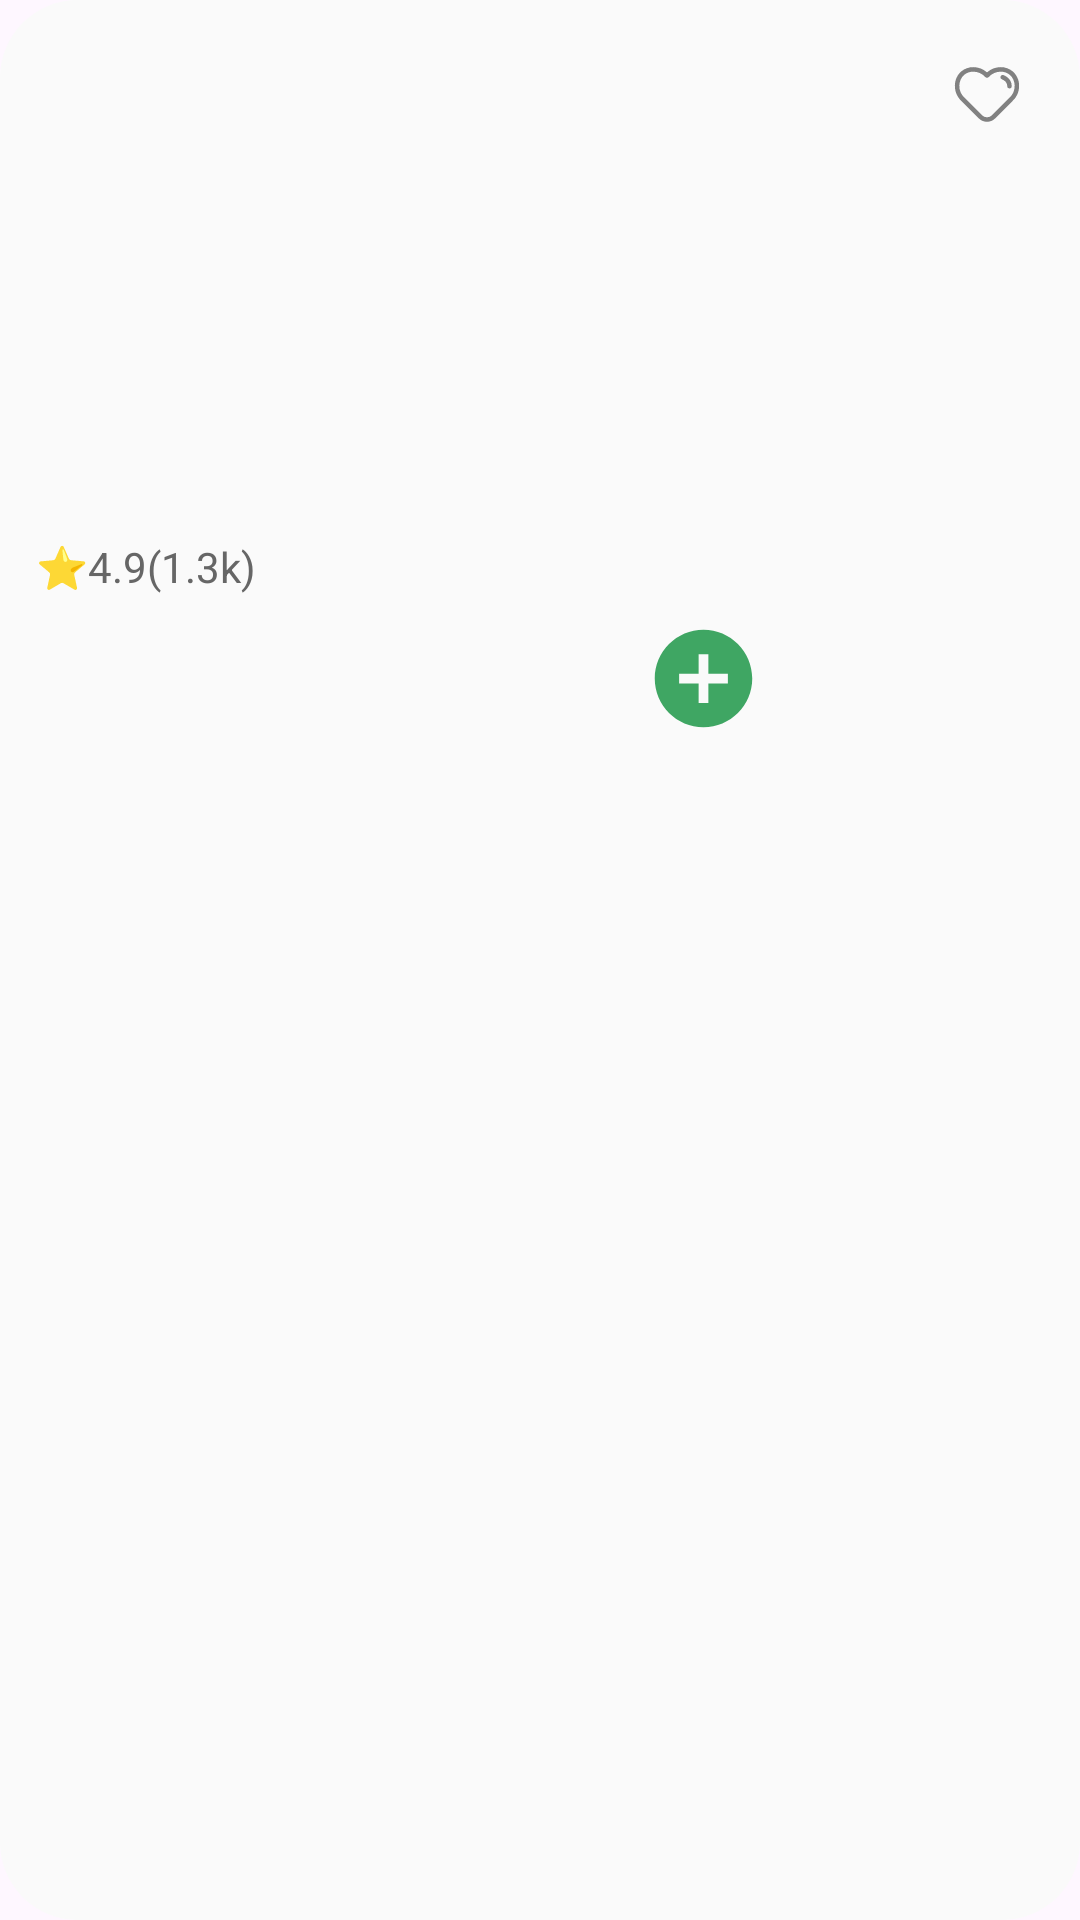

Here is an Android app screen rendered from its layout file. Give the layout XML and the strings, colors and styles it references.
<!-- AndroidManifest.xml: application theme Theme.SnapEats -->
<!-- res/layout/popular_food_layout.xml -->
<?xml version="1.0" encoding="utf-8"?>
<androidx.cardview.widget.CardView xmlns:app="http://schemas.android.com/apk/res-auto"
    xmlns:android="http://schemas.android.com/apk/res/android"
    android:layout_width="165dp"
    android:layout_height="255dp"
    xmlns:tools="http://schemas.android.com/tools"
    app:cardCornerRadius="26dp"
    app:cardElevation="0dp"
    android:layout_marginStart="11dp"
    android:layout_marginTop="10dp">

    <RelativeLayout
        android:id="@+id/popular_layout"
        android:layout_width="match_parent"
        android:layout_height="match_parent"
        android:background="@drawable/card_background">

        <ImageView
            android:id="@+id/food_image"
            android:layout_width="150dp"
            android:layout_height="140dp"
            android:layout_marginTop="9dp"
            android:layout_marginStart="8dp"
            android:layout_marginEnd="8dp"
            android:background="@drawable/card_background"
            android:clipToOutline="true"
            android:scaleType="centerCrop"
            android:src="@drawable/pizzaaa"/>

        <ImageView
            android:id="@+id/like_btn"
            android:layout_width="24dp"
            android:layout_height="24dp"
            android:layout_alignParentTop="true"
            android:layout_alignParentEnd="true"
            android:layout_gravity="end"
            android:layout_marginTop="19dp"
            android:layout_marginEnd="19dp"
            android:layout_marginRight="24dp"
            android:src="@drawable/favorite_border" />

        <com.google.android.material.textview.MaterialTextView
            android:id="@+id/food_name"
            android:layout_width="134dp"
            android:layout_height="wrap_content"
            android:layout_below="@+id/food_image"
            android:layout_marginStart="12dp"
            android:layout_marginTop="1dp"
            android:maxLines="2"
            android:textColor="@color/colorTextPrimary"
            android:textSize="18sp"
            android:textStyle="bold"
            tools:text="Tandoori Paneer Burger" />

        <TextView
            android:id="@+id/food_restaurant_name"
            android:layout_width="wrap_content"
            android:layout_height="wrap_content"
            android:layout_below="@+id/food_name"
            android:layout_alignStart="@id/food_name"
            android:layout_alignEnd="@id/food_name"
            android:background="@android:color/transparent"
            android:layout_marginTop="5dp"
            android:text="⭐4.9(1.3k)"
            android:textColor="@color/colorTextSecondary"
            android:textSize="14sp" />

        <TextView
            android:id="@+id/food_price"
            android:layout_width="wrap_content"
            android:layout_height="wrap_content"
            android:layout_below="@+id/food_restaurant_name"
            android:layout_alignParentStart="true"
            android:layout_marginStart="17dp"
            android:layout_marginTop="5dp"
            android:textColor="@color/colorTextPrimary"
            android:textSize="21sp"
            android:textStyle="bold"
            tools:text="₹120" />

        <ImageButton
            android:id="@+id/addtocart"
            android:layout_width="40dp"
            android:layout_height="40dp"
            android:layout_below="@+id/food_image"
            android:layout_alignParentStart="true"
            android:layout_alignParentEnd="true"
            android:layout_marginStart="111dp"
            android:layout_marginTop="57dp"
            android:layout_marginEnd="2dp"
            android:background="@android:color/transparent"
            android:src="@drawable/add_circle" />
    </RelativeLayout>
</androidx.cardview.widget.CardView>
<!-- resources referenced by this layout -->
<resources>
  <color name="colorTextPrimary">#1F272D</color>
  <color name="colorTextSecondary">#666666</color>
  <!-- drawable add_circle (drawable) -->
  <vector xmlns:android="http://schemas.android.com/apk/res/android" android:height="39dp" android:tint="@color/coloraddicon" android:viewportHeight="24" android:viewportWidth="24" android:width="39dp">
        
      <path android:fillColor="@color/colorPrimary" android:pathData="M12,2C6.48,2 2,6.48 2,12s4.48,10 10,10 10,-4.48 10,-10S17.52,2 12,2zM17,13h-4v4h-2v-4L7,13v-2h4L11,7h2v4h4v2z"/>
      
  </vector>
  <!-- drawable card_background (drawable) -->
  <?xml version="1.0" encoding="utf-8"?>
  <shape xmlns:tools="http://schemas.android.com/tools"
      xmlns:android="http://schemas.android.com/apk/res/android"
      tools:ignore="ExtraText"
      android:shape="rectangle">
          <corners
              android:bottomLeftRadius="25dp"
              android:topLeftRadius="25dp"
              android:topRightRadius="25dp"
              android:bottomRightRadius="25dp"
              />
          <gradient
              android:startColor="@color/colorcard"
              android:endColor="@color/colorcard"/>
  </shape>
  <!-- drawable favorite_border (drawable) -->
  <vector xmlns:android="http://schemas.android.com/apk/res/android"
      android:width="24dp"
      android:height="24dp"
      android:viewportWidth="32"
      android:viewportHeight="32">
      <path
          android:pathData="M27.43,6.41c-3.24,-2.74 -8.16,-2.49 -11.43,0.43 -3.27,-2.92 -8.19,-3.17 -11.43,-0.43 -1.77,1.5 -2.81,3.78 -2.85,6.26 -0.05,2.64 1.03,5.17 2.95,6.91l7.71,7.72c1,1 2.31,1.5 3.62,1.5s2.62,-0.5 3.62,-1.5l7.68,-7.69a9.127,9.127 0,0 0,2.98 -6.94c-0.04,-2.48 -1.08,-4.76 -2.85,-6.26zM25.92,18.17 L18.2,25.89a3.12,3.12 0,0 1,-4.4 0l-7.75,-7.75a7.218,7.218 0,0 1,-2.34 -5.43c0.04,-1.91 0.83,-3.65 2.16,-4.78 1.12,-0.95 2.55,-1.41 4.02,-1.41 1.95,0 3.96,0.82 5.36,2.4 0.38,0.42 1.12,0.42 1.5,0 2.46,-2.76 6.76,-3.21 9.38,-0.99 1.33,1.13 2.12,2.87 2.16,4.78a7.25,7.25 0,0 1,-2.37 5.46z"
          android:fillColor="@color/colorIconInactive"/>
      <path
          android:pathData="M23.316,8.051a0.998,0.998 0,0 0,-1.26 0.628,1.002 1.002,0 0,0 0.622,1.268C22.773,9.98 25,10.777 25,13a1,1 0,0 0,2 0c0,-3.678 -3.533,-4.898 -3.684,-4.949z"
          android:fillColor="@color/colorIconInactive"/>
  </vector>
  <style name="Theme.SnapEats" parent="Base.Theme.SnapEats" />
  <color name="coloraddicon">#3FA663</color>
  <color name="colorPrimary">#6BAE75</color>
  <color name="colorcard">#FaFaFa</color>
  <color name="colorIconInactive">#818181</color>
  <style name="Base.Theme.SnapEats" parent="Theme.Material3.DayNight.NoActionBar">
          
          
          <item name="android:statusBarColor">#AAE6B3</item>
          <item name="android:windowLightStatusBar">true</item>
  
          <item name="android:textColor">#000000</item>
      </style>
</resources>
